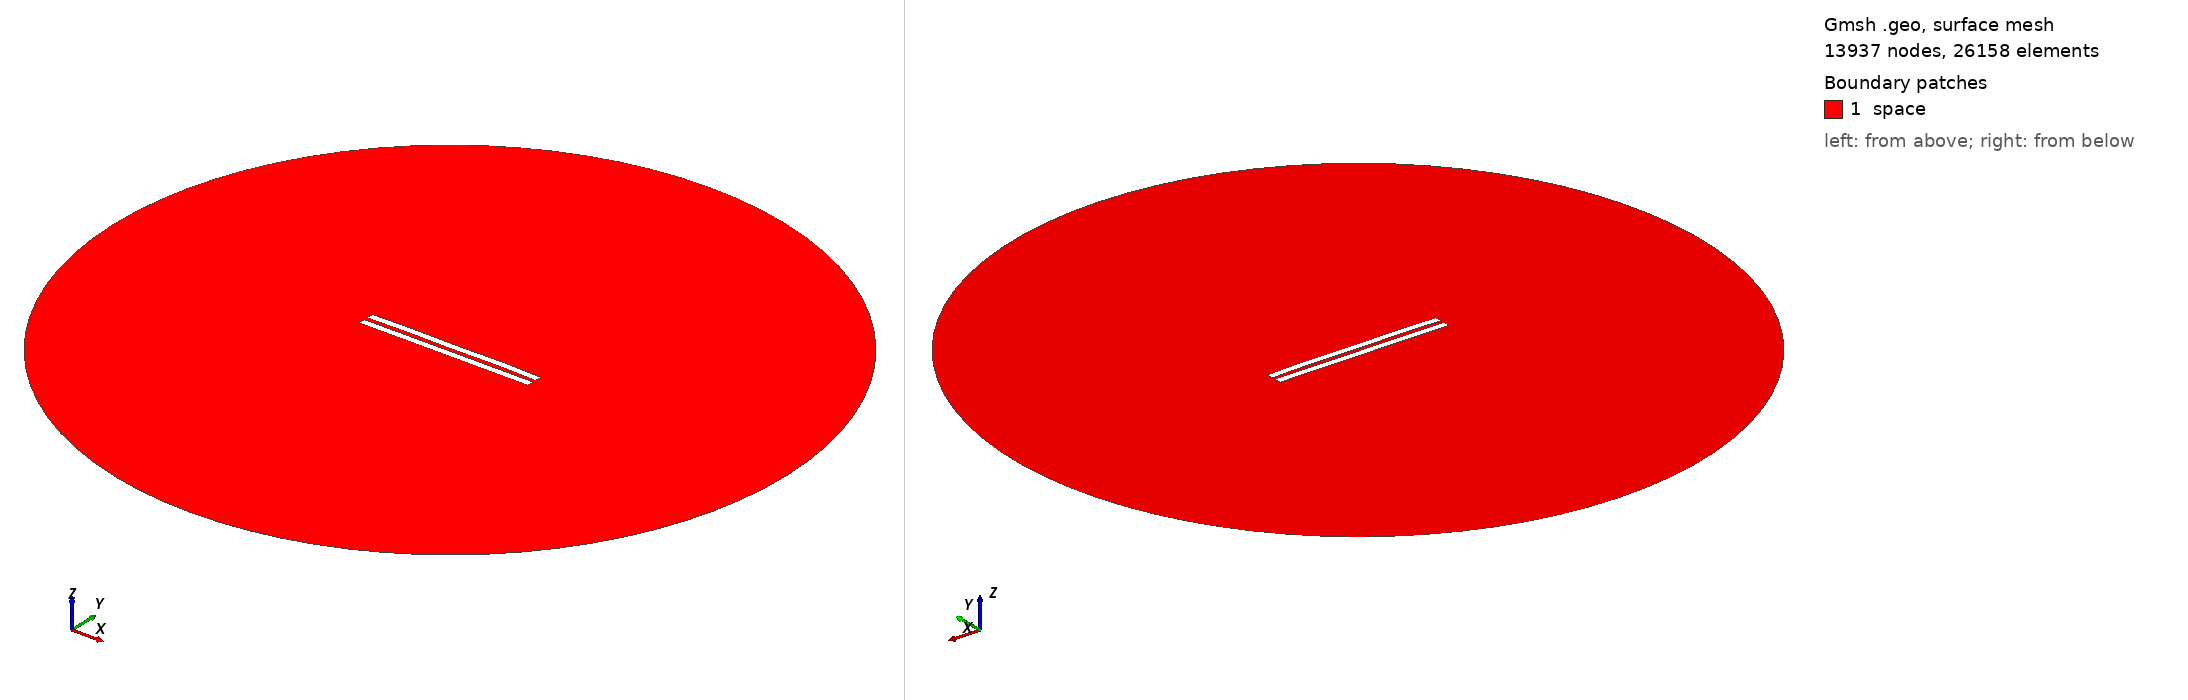

Gmsh geometry script, surface-meshed: 13937 nodes, 26158 surface elements. Boundary patches (legend numbers): 1 space. Left view from above one corner, right view from below the opposite corner. Legend entries are the model's physical surfaces. The drawing asked Gmsh for element sizes between 1% and 20% of the model's largest extent; the script's own settings can give other sizes.

=== 2990.geo (drawn) ===
//---------------------------------------
// Geometry kernel
//---------------------------------------

SetFactory("OpenCASCADE");



//---------------------------------------
// Parameters of the geometry
//---------------------------------------

// Overetch of the upper plate
overetch = 0.0;

// Distance between the plates
distance = 2.5;

// Discretization over the x axis (for the deformation)
nx = 50; 

// Length of the plate
L = 100 - overetch; 

// Number of modes
n = 4; 

// 1st mode coefficient
coeff(1) = 0.07499999999999998;
beta(1) = 0.596864 * 3.1415926535 / L;

// 2nd mode coefficient
coeff(2) = 0.15;
beta(2) = 1.49418 * 3.1415926535 / L;

// 3rd mode coefficient
coeff(3) = 0.0;
beta(3) = 2.50025 * 3.1415926535 / L;

// 4th mode coefficient
coeff(4) = 0.15;
beta(4) = 3.49999 * 3.1415926535 / L;



//---------------------------------------
// Upper plate (deformed rectangle)
//---------------------------------------

// Coordiantes of the upper plate
xmin = -50;
xmax = 50 - overetch;

// Height of the upper plate
yheight = 4 - 2 * overetch;

// Indexes of the points
UpperID[] = {};
LowerID[] = {};
LeftID[] = {};
RightID[] = {};

// Point index
p = 1;

// Horizontal edges
For i In {1:nx}
    x = xmin + (i-1)*(xmax - xmin)/(nx-1);

    y_bottom = distance / 2 + overetch;
    For j In {1:n}
        C = (Cosh(beta(j)*L) + Cos(beta(j)*L)) / (Sinh(beta(j)*L) + Sin(beta(j)*L));
        y_bottom  = y_bottom + coeff(j) * (Cosh(beta(j)*(x+50)) - Cos(beta(j)*(x+50)) - C * (Sinh(beta(j)*(x+50)) - Sin(beta(j)*(x+50))));
    EndFor

    y_top = y_bottom + yheight;

    Point(p) = {x, y_top, 0, 1.0};
    UpperID[i] = p;
    p = p + 1;

    Point(p) = {x, y_bottom, 0, 1.0};
    LowerID[i] = p;
    p = p + 1;
EndFor

// Create point lists
UpperPts[] = {}; LowerPts[] = {};
For i In {1:nx}
  UpperPts[] += {UpperID[i]};
  LowerPts[] += {LowerID[i]};
EndFor

// Build splines
Spline(1) = {UpperPts[]};
Spline(2) = {LowerPts[]};
Line(3) = {LowerPts[nx-1], UpperPts[nx-1]};
Line(4) = {LowerPts[0], UpperPts[0]};

// Build the plane surface
Curve Loop(1) = {2, 3, -1, -4};
Plane Surface(1) = {1};



//---------------------------------------
// Lower plate (rectangle)
//---------------------------------------

// Vertices
Point(1001) = {-50, -1, 0, 1.0};
Point(1002) = { 50, -1, 0, 1.0};
Point(1003) = { 50,  -5, 0, 1.0};
Point(1004) = {-50,  -5, 0, 1.0};

// Edges
Line(5) = {1001, 1002};
Line(6) = {1002, 1003};
Line(7) = {1003, 1004};
Line(8) = {1004, 1001};

// Plane surface
Line Loop(2) = {5, 6, 7, 8};
Plane Surface(2) = {2}; 



//---------------------------------------
// Outer (fictious) boundary
//---------------------------------------

// Points
Point(1005) = {0, 0, 0};       // Center
Point(1006) = {200, 0, 0};     // Start point
Point(1007) = {0, 200, 0};     // 90 degrees
Point(1008) = {-200, 0, 0};    // 180 degrees
Point(1009) = {0, -200, 0};    // 270 degrees

// Circle arcs (each needs start, center, end)
Circle(9) = {1006, 1005, 1007};
Circle(10) = {1007, 1005, 1008};
Circle(11) = {1008, 1005, 1009};
Circle(12) = {1009, 1005, 1006};

// Plane surface for the entire domain
Curve Loop(3) = {9, 10, 11, 12};
Surface(3) = {3};

// Subtract the plates from the whole domain to obtain the actual domain where we want to solve the equations
BooleanDifference{ Surface{3}; Delete; }{ Surface{1}; Surface{2}; Delete; }




//---------------------------------------
// Transfinite Lines/Curves
//---------------------------------------

// Set the number of points on the boundaries
r = 7;

// Plates
Transfinite Curve {1, 2} = 50*r Using Progression 1;
Transfinite Curve {3, 4} = 2*r Using Progression 1;
Transfinite Line {5, 7} = 50*r Using Progression 1;
Transfinite Line {6, 8} = 2*r Using Progression 1;

// Outer boundary
Transfinite Line {9, 10, 11, 12} = 20 Using Progression 1;



//---------------------------------------
// Physical groups
//---------------------------------------                

// Physical curves (boundaries)
Physical Line("force_segment", 10) = {2};
Physical Line("upper_plate", 11) = {1, 3, 4};
Physical Line("lower_plate", 12) = {5, 6, 7, 8};
Physical Line("boundary", 20) = {9, 10, 11, 12};

// Physical Surfaces
Physical Surface("space", 30) = {3};



//---------------------------------------
// 6. Generate the Mesh
//---------------------------------------

// 2D mesh generation
Mesh 2;
